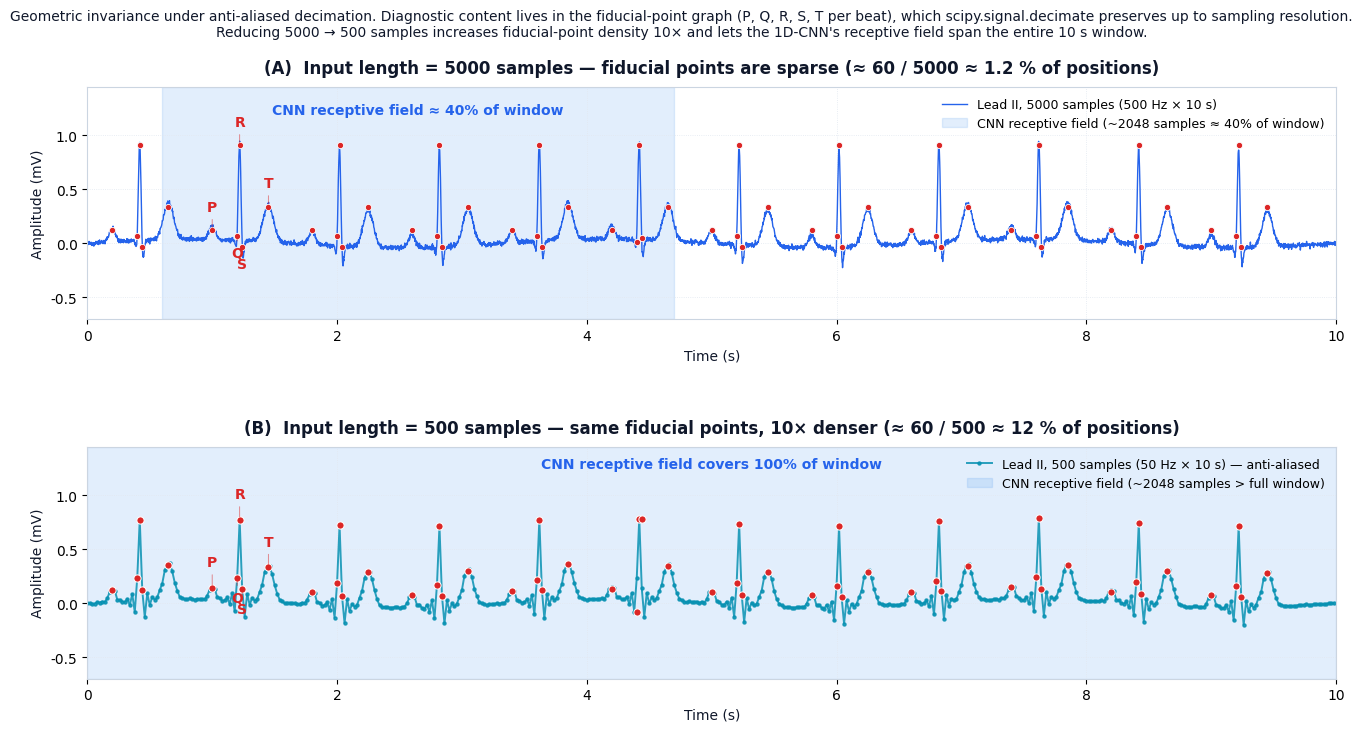

Source code (Python): (Note: this script raises an exception after producing the figure.)
"""
Build the geometry-invariance figure in two languages.

Outputs in C:/Users/enazarkulov/Documents/Мастер/:
  Figure_geometry_invariance.png      (English — for EN paper / HTML EN deck)
  Figure_geometry_invariance_TR.png   (Turkish — for TR paper / Manas docx / HTML TR deck)

Two-panel figure that visually argues why anti-aliased decimation from 5000
to 500 samples lifts a baseline 1D-CNN from 88.43% to 97.34% on
Chapman-Shaoxing:

  Panel A (top)    — synthetic 10 s lead-II ECG sampled at 500 Hz
                     (5000 samples). The diagnostic content lives in a
                     sparse set of fiducial points (P, Q, R, S, T) per beat;
                     ~98% of the samples are baseline interpolation. The
                     translucent band shows the CNN's effective receptive
                     field (≈40% of the window).
  Panel B (bottom) — the same signal after scipy.signal.decimate(x, 10).
                     Fiducial points are preserved up to sampling
                     resolution; their density jumps 10x, the receptive
                     field now spans the whole window.
"""

from __future__ import annotations

from pathlib import Path

import matplotlib
matplotlib.use("Agg")
import matplotlib.pyplot as plt
import numpy as np
from scipy.signal import decimate

OUT = Path(r"C:\Users\enazarkulov\Documents\Мастер")

# ---------------------------------------------------------------------------
# Strings per language
# ---------------------------------------------------------------------------

STRINGS = {
    "en": {
        "out": OUT / "Figure_geometry_invariance.png",
        "label_5000": "Lead II, 5000 samples (500 Hz × 10 s)",
        "label_5000_rf": "CNN receptive field (~2048 samples ≈ 40% of window)",
        "rf_text_5000": "CNN receptive field ≈ 40% of window",
        "label_500": "Lead II, 500 samples (50 Hz × 10 s) — anti-aliased",
        "label_500_rf": "CNN receptive field (~2048 samples > full window)",
        "rf_text_500": "CNN receptive field covers 100% of window",
        "xlabel": "Time (s)",
        "ylabel": "Amplitude (mV)",
        "title_a": ("(A)  Input length = 5000 samples — fiducial points are "
                    "sparse (≈ 60 / 5000 ≈ 1.2 % of positions)"),
        "title_b": ("(B)  Input length = 500 samples — same fiducial points, "
                    "10× denser (≈ 60 / 500 ≈ 12 % of positions)"),
        "suptitle": (
            "Geometric invariance under anti-aliased decimation. "
            "Diagnostic content lives in the fiducial-point graph "
            "(P, Q, R, S, T per beat), which scipy.signal.decimate "
            "preserves up to sampling resolution. Reducing "
            "5000 → 500 samples increases fiducial-point density 10× "
            "and lets the 1D-CNN's receptive field span the entire "
            "10 s window."
        ),
    },
    "tr": {
        "out": OUT / "Figure_geometry_invariance_TR.png",
        "label_5000": "Lead II, 5000 örnek (500 Hz × 10 s)",
        "label_5000_rf": "CNN alıcı alanı (~2048 örnek ≈ pencerenin %40'ı)",
        "rf_text_5000": "CNN alıcı alanı ≈ pencerenin %40'ı",
        "label_500": "Lead II, 500 örnek (50 Hz × 10 s) — anti-aliased",
        "label_500_rf": "CNN alıcı alanı (~2048 örnek > tüm pencere)",
        "rf_text_500": "CNN alıcı alanı pencerenin %100'ünü kapsar",
        "xlabel": "Zaman (s)",
        "ylabel": "Genlik (mV)",
        "title_a": ("(A)  Giriş uzunluğu = 5000 örnek — referans noktalar "
                    "seyrek (≈ 60 / 5000 ≈ %1.2)"),
        "title_b": ("(B)  Giriş uzunluğu = 500 örnek — aynı referans noktalar, "
                    "10× daha yoğun (≈ 60 / 500 ≈ %12)"),
        "suptitle": (
            "Anti-aliasing'li altörnekleme altında geometrik değişmezlik. "
            "Tanısal içerik, atım başına P, Q, R, S, T olmak üzere referans "
            "nokta grafında yaşar ve scipy.signal.decimate bu noktaları "
            "örnekleme çözünürlüğüne kadar korur. 5000 → 500 örneğe "
            "indirgemek referans nokta yoğunluğunu 10× artırır ve "
            "1D-CNN'in alıcı alanının tüm 10 s pencereyi kapsamasını "
            "sağlar."
        ),
    },
}

# ---------------------------------------------------------------------------
# ECG synthesis (shared across languages)
# ---------------------------------------------------------------------------
RNG = np.random.default_rng(7)
FS = 500
DUR_S = 10
N = FS * DUR_S  # 5000

t = np.linspace(0, DUR_S, N, endpoint=False)


def gauss(t, mu, sigma, amp):
    return amp * np.exp(-0.5 * ((t - mu) / sigma) ** 2)


def beat(t, t0, hr_factor=1.0):
    p_t = t0 + 0.10 * hr_factor
    q_t = t0 + 0.30 * hr_factor
    r_t = t0 + 0.32 * hr_factor
    s_t = t0 + 0.34 * hr_factor
    t_t = t0 + 0.55 * hr_factor

    p = gauss(t, p_t, 0.025, 0.12)
    q = gauss(t, q_t, 0.010, -0.18)
    r = gauss(t, r_t, 0.012, 1.00)
    s = gauss(t, s_t, 0.012, -0.28)
    tw = gauss(t, t_t, 0.040, 0.34)

    fid = {"P": p_t, "Q": q_t, "R": r_t, "S": s_t, "T": t_t}
    return p + q + r + s + tw, fid


beat_starts = np.arange(0.10, DUR_S - 0.85, 0.80)
sig = np.zeros_like(t)
fid_points: list[tuple[float, float, str]] = []
for k, b0 in enumerate(beat_starts):
    w, fid = beat(t, b0)
    sig += w
    if 0.05 < b0 < DUR_S - 0.65:
        for name, ft in fid.items():
            idx = int(np.clip(ft * FS, 0, N - 1))
            fid_points.append((ft, sig[idx], name))

sig += 0.04 * np.sin(2 * np.pi * 0.3 * t)
sig += RNG.normal(0, 0.012, size=N)

sig_500 = decimate(sig, 10, ftype="iir", n=8, zero_phase=True)
t_500 = np.linspace(0, DUR_S, 500, endpoint=False)

fid_points_500 = []
for ft, _amp, name in fid_points:
    idx = int(np.clip(ft * 50, 0, 500 - 1))
    fid_points_500.append((ft, sig_500[idx], name))


# ---------------------------------------------------------------------------
# Plot
# ---------------------------------------------------------------------------

PRIMARY = "#2563eb"
ACCENT = "#0891b2"
RED = "#dc2626"
BG_RF = (0.15, 0.51, 0.92, 0.13)
TEXT = "#0f172a"


def render(strings: dict) -> Path:
    plt.rcParams.update({
        "font.family": "DejaVu Sans",
        "axes.edgecolor": "#cbd5e1",
        "axes.linewidth": 0.8,
        "axes.titleweight": "bold",
    })

    fig, axes = plt.subplots(2, 1, figsize=(13.5, 7.4), sharex=False)
    fig.subplots_adjust(hspace=0.55, top=0.88, bottom=0.08, left=0.06, right=0.985)

    # --- Panel A ---
    axA = axes[0]
    axA.plot(t, sig, color=PRIMARY, linewidth=1.0, label=strings["label_5000"])
    for ft, amp, _name in fid_points:
        axA.plot(ft, amp, "o", markersize=4.5, color=RED,
                 markeredgecolor="white", markeredgewidth=0.6)
    demo_b0 = beat_starts[1]
    demo = [pt for pt in fid_points if abs(pt[0] - (demo_b0 + 0.32)) < 0.5][:5]
    for ft, amp, name in demo:
        dy = -0.20 if name in ("Q", "S") else 0.18
        axA.annotate(name, xy=(ft, amp), xytext=(ft, amp + dy),
                     ha="center", fontsize=10, color=RED, fontweight="bold",
                     arrowprops=dict(arrowstyle="-", color=RED, lw=0.6, alpha=0.6))

    rf_start, rf_end = 0.6, 4.7
    axA.axvspan(rf_start, rf_end, color=BG_RF, label=strings["label_5000_rf"])
    axA.text((rf_start + rf_end) / 2, 1.20, strings["rf_text_5000"],
             ha="center", fontsize=10, color=PRIMARY, fontweight="bold")

    axA.set_xlim(0, DUR_S)
    axA.set_ylim(-0.7, 1.45)
    axA.set_xlabel(strings["xlabel"], fontsize=10, color=TEXT)
    axA.set_ylabel(strings["ylabel"], fontsize=10, color=TEXT)
    axA.set_title(strings["title_a"], fontsize=12, color=TEXT, pad=10)
    axA.grid(True, linestyle=":", color="#e2e8f0", linewidth=0.6)
    axA.legend(loc="upper right", fontsize=9, frameon=False)

    # --- Panel B ---
    axB = axes[1]
    axB.plot(t_500, sig_500, color=ACCENT, linewidth=1.4, marker="o",
             markersize=2.2, markerfacecolor=ACCENT, markeredgecolor=ACCENT,
             alpha=0.85, label=strings["label_500"])
    for ft, amp, _name in fid_points_500:
        axB.plot(ft, amp, "o", markersize=5.2, color=RED,
                 markeredgecolor="white", markeredgewidth=0.7)
    demo500 = [pt for pt in fid_points_500 if abs(pt[0] - (demo_b0 + 0.32)) < 0.5][:5]
    for ft, amp, name in demo500:
        dy = -0.22 if name in ("Q", "S") else 0.20
        axB.annotate(name, xy=(ft, amp), xytext=(ft, amp + dy),
                     ha="center", fontsize=10, color=RED, fontweight="bold",
                     arrowprops=dict(arrowstyle="-", color=RED, lw=0.6, alpha=0.6))

    axB.axvspan(0, DUR_S, color=BG_RF, label=strings["label_500_rf"])
    axB.text(DUR_S / 2, 1.25, strings["rf_text_500"],
             ha="center", fontsize=10, color=PRIMARY, fontweight="bold")

    axB.set_xlim(0, DUR_S)
    axB.set_ylim(-0.7, 1.45)
    axB.set_xlabel(strings["xlabel"], fontsize=10, color=TEXT)
    axB.set_ylabel(strings["ylabel"], fontsize=10, color=TEXT)
    axB.set_title(strings["title_b"], fontsize=12, color=TEXT, pad=10)
    axB.grid(True, linestyle=":", color="#e2e8f0", linewidth=0.6)
    axB.legend(loc="upper right", fontsize=9, frameon=False)

    fig.suptitle(strings["suptitle"], fontsize=10, color=TEXT,
                 x=0.5, y=0.985, wrap=True)

    fig.savefig(strings["out"], dpi=170, bbox_inches="tight")
    plt.close(fig)
    return strings["out"]


for lang, s in STRINGS.items():
    out = render(s)
    print(f"  {lang}: {out.name}  ({out.stat().st_size:,} bytes)")
